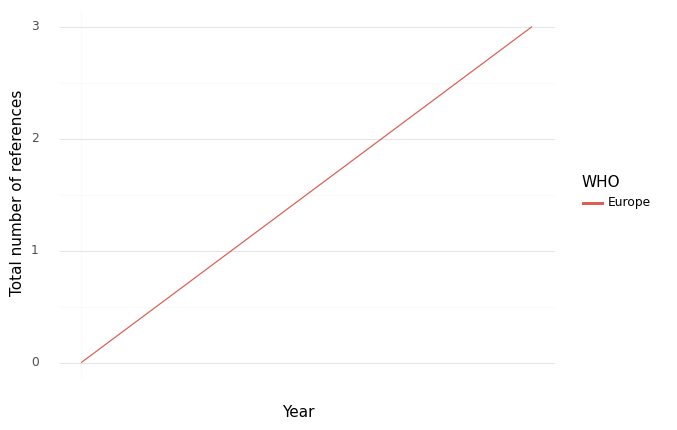

The data file committed next to this chart (first rows):
, WHO, Year, intersection, climate, health, sum, Sector
0, Europe, 2021, 0.0, 0.0, 91.0, 91.0, Health Care Equipment & Ser...
1, Europe, 2022, 3.0, 3.0, 144.0, 150.0, Health Care Equipment & Ser...
